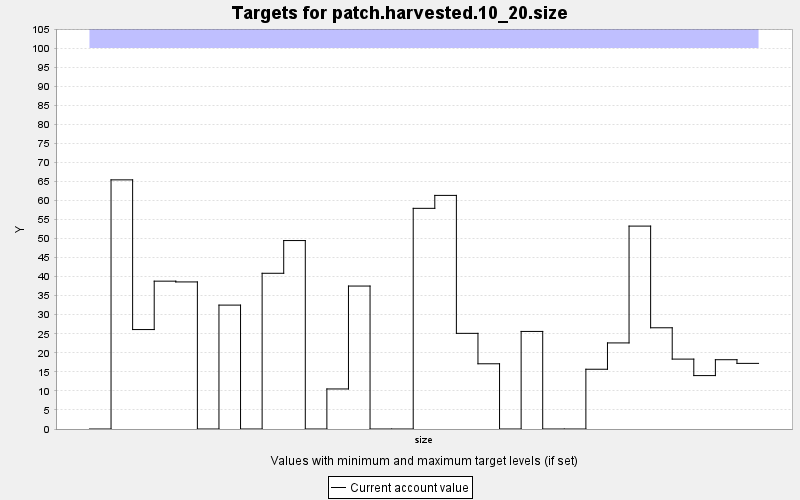

The data file committed next to this chart (first rows):
TARGET, PERIOD, YEAR, PERIODWIDTH, MINIMUM, MAXIMUM, MINWEIGHT, MAXWEIGHT, CURRENT, SUMMARY
patch.harvested.10_20.size, 0, 0, 10.0, 0.0, 100.0, 1.0, 1.0, 0.0, 0.0
patch.harvested.10_20.size, 1, 10, 10.0, 0.0, 100.0, 1.0, 1.0, 65.4, 0.0
patch.harvested.10_20.size, 2, 20, 10.0, 0.0, 100.0, 1.0, 1.0, 26.1, 0.0
patch.harvested.10_20.size, 3, 30, 10.0, 0.0, 100.0, 1.0, 1.0, 38.81, 0.0
patch.harvested.10_20.size, 4, 40, 10.0, 0.0, 100.0, 1.0, 1.0, 38.61, 0.0
patch.harvested.10_20.size, 5, 50, 10.0, 0.0, 100.0, 1.0, 1.0, 0.0, 0.0
patch.harvested.10_20.size, 6, 60, 10.0, 0.0, 100.0, 1.0, 1.0, 32.52, 0.0
patch.harvested.10_20.size, 7, 70, 10.0, 0.0, 100.0, 1.0, 1.0, 0.0, 0.0
patch.harvested.10_20.size, 8, 80, 10.0, 0.0, 100.0, 1.0, 1.0, 40.88, 0.0
patch.harvested.10_20.size, 9, 90, 10.0, 0.0, 100.0, 1.0, 1.0, 49.47, 0.0
patch.harvested.10_20.size, 10, 100, 10.0, 0.0, 100.0, 1.0, 1.0, 0.0, 0.0
patch.harvested.10_20.size, 11, 110, 10.0, 0.0, 100.0, 1.0, 1.0, 10.51, 0.0
patch.harvested.10_20.size, 12, 120, 10.0, 0.0, 100.0, 1.0, 1.0, 37.52, 0.0
patch.harvested.10_20.size, 13, 130, 10.0, 0.0, 100.0, 1.0, 1.0, 0.0, 0.0
patch.harvested.10_20.size, 14, 140, 10.0, 0.0, 100.0, 1.0, 1.0, 0.0, 0.0
patch.harvested.10_20.size, 15, 150, 10.0, 0.0, 100.0, 1.0, 1.0, 57.92, 0.0
patch.harvested.10_20.size, 16, 160, 10.0, 0.0, 100.0, 1.0, 1.0, 61.32, 0.0
patch.harvested.10_20.size, 17, 170, 10.0, 0.0, 100.0, 1.0, 1.0, 25.11, 0.0
patch.harvested.10_20.size, 18, 180, 10.0, 0.0, 100.0, 1.0, 1.0, 17.12, 0.0
patch.harvested.10_20.size, 19, 190, 10.0, 0.0, 100.0, 1.0, 1.0, 0.0, 0.0
patch.harvested.10_20.size, 20, 200, 10.0, 0.0, 100.0, 1.0, 1.0, 25.61, 0.0
patch.harvested.10_20.size, 21, 210, 10.0, 0.0, 100.0, 1.0, 1.0, 0.0, 0.0
patch.harvested.10_20.size, 22, 220, 10.0, 0.0, 100.0, 1.0, 1.0, 0.0, 0.0
patch.harvested.10_20.size, 23, 230, 10.0, 0.0, 100.0, 1.0, 1.0, 15.69, 0.0
patch.harvested.10_20.size, 24, 240, 10.0, 0.0, 100.0, 1.0, 1.0, 22.6, 0.0
patch.harvested.10_20.size, 25, 250, 10.0, 0.0, 100.0, 1.0, 1.0, 53.26, 0.0
patch.harvested.10_20.size, 26, 260, 10.0, 0.0, 100.0, 1.0, 1.0, 26.57, 0.0
patch.harvested.10_20.size, 27, 270, 10.0, 0.0, 100.0, 1.0, 1.0, 18.35, 0.0
patch.harvested.10_20.size, 28, 280, 10.0, 0.0, 100.0, 1.0, 1.0, 14.02, 0.0
patch.harvested.10_20.size, 29, 290, 10.0, 0.0, 100.0, 1.0, 1.0, 18.19, 0.0
patch.harvested.10_20.size, 30, 300, 10.0, 0.0, 100.0, 1.0, 1.0, 17.23, 0.0
